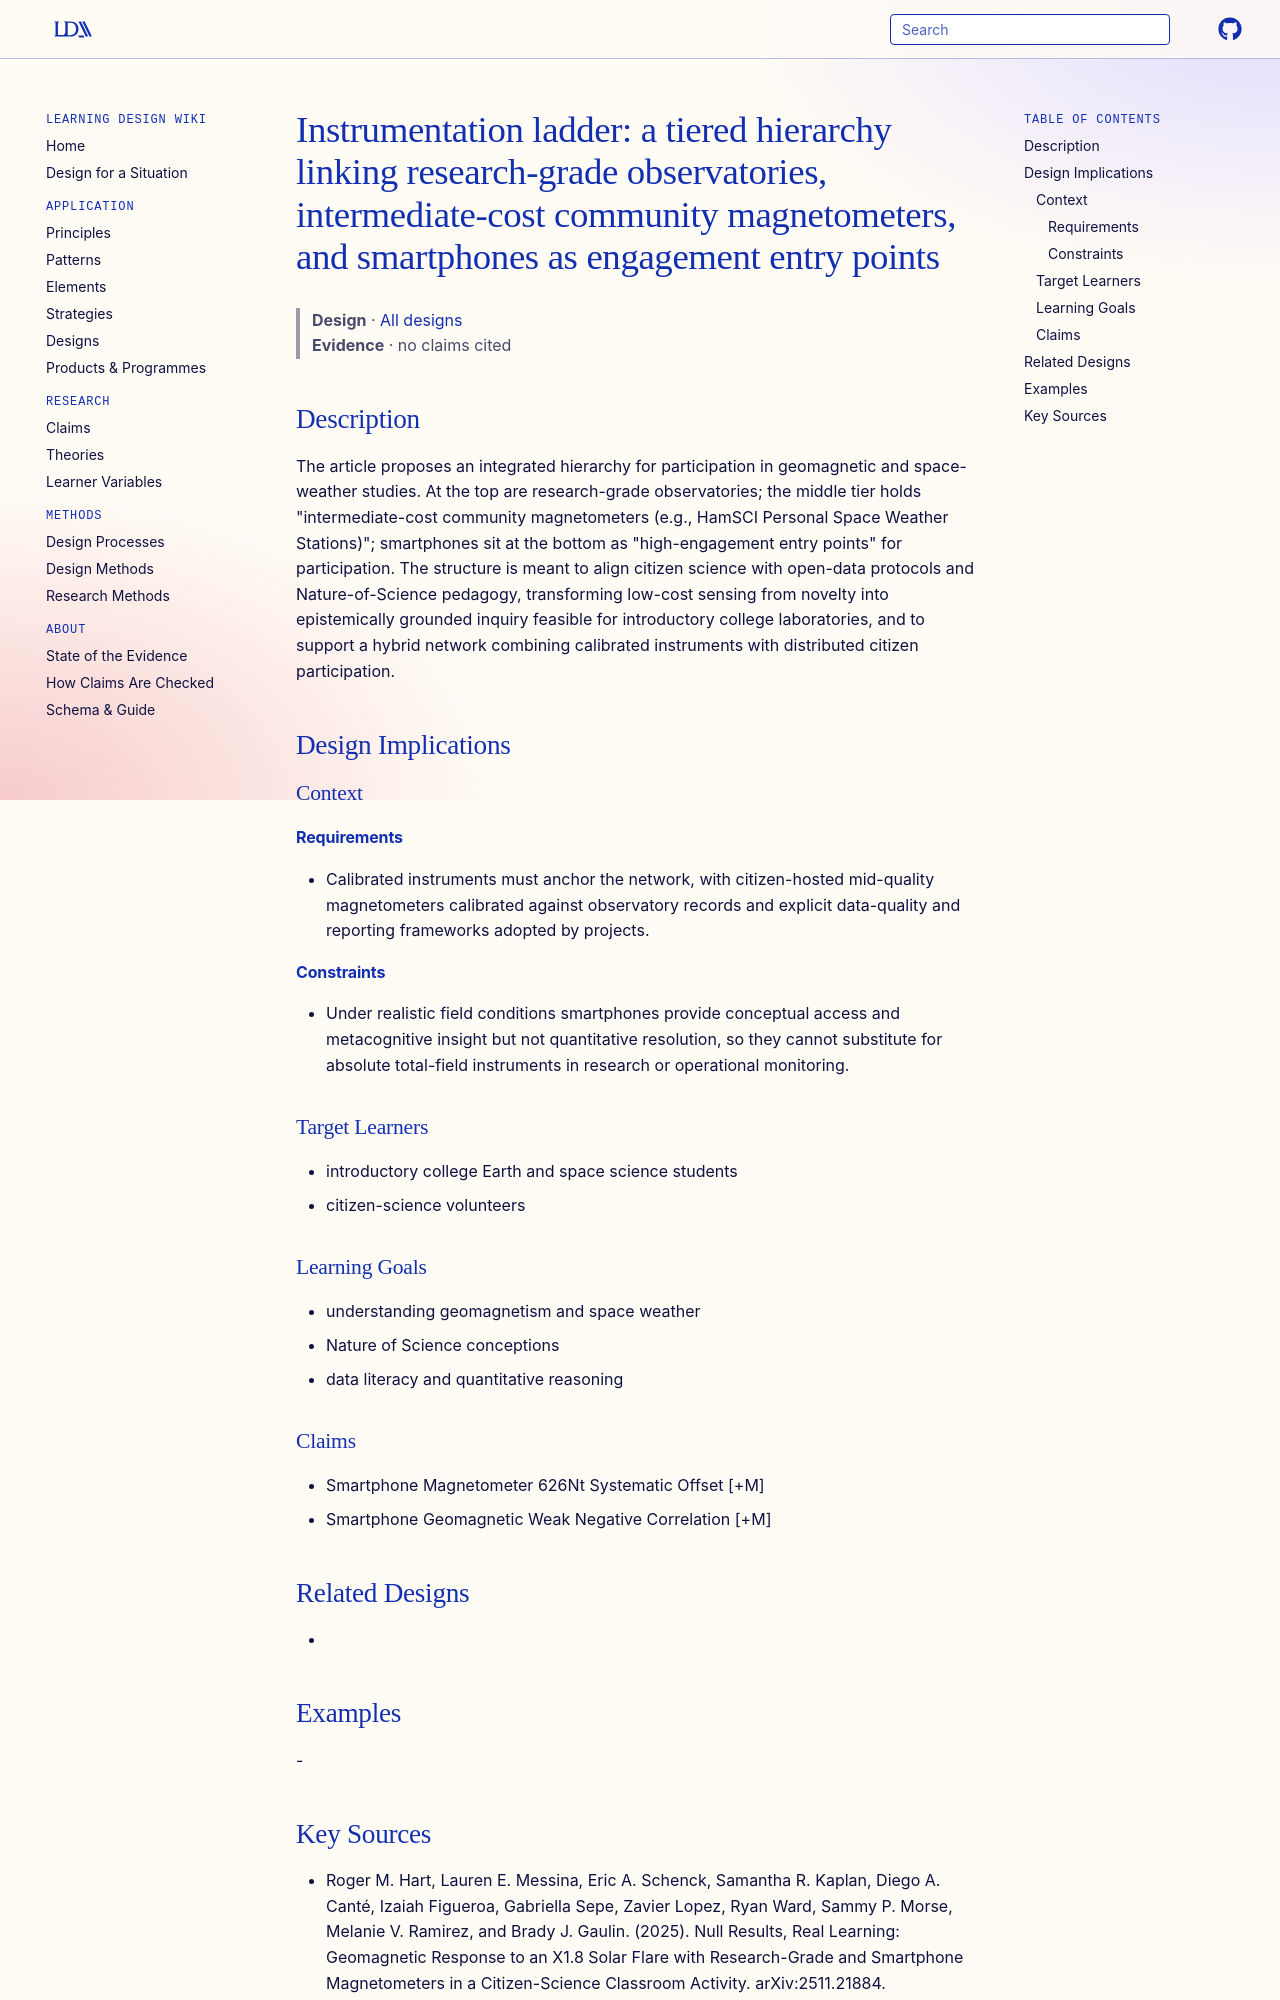

repository: Learning-Design-Alliance/learning-wiki · page: designs/instrumentation-ladder-geomagnetic-monitoring/index.html · generator: mkdocs

---
type: design
id: instrumentation-ladder-geomagnetic-monitoring
title: "Instrumentation ladder: a tiered hierarchy linking research-grade observatories, intermediate-cost community magnetometers, and smartphones as engagement entry points"
description: The article proposes an integrated hierarchy for participation in geomagnetic and space-weather studies.
status: review
generated:
  by: "process:settle-candidates"
  at: 2026-11-21
sources:
  - id: roger-m-hart-2025
    resource: "https://arxiv.org/abs/2511.21884"
    title: "Roger M. Hart, Lauren E. Messina, Eric A. Schenck, Samantha R. Kaplan, Diego A. Canté, Izaiah Figueroa, Gabriella Sepe, Zavier Lopez, Ryan Ward, Sammy P. Morse, Melanie V. Ramirez, and Brady J. Gaulin. (2025). Null Results, Real Learning: Geomagnetic Response to an X1.8 Solar Flare with Research-Grade and Smartphone Magnetometers in a Citizen-Science Classroom Activity. arXiv:2511.21884. https://arxiv.org/abs/2511.21884"
    author: Roger M. Hart, Lauren E. Messina, Eric A. Schenck, Samantha R. Kaplan, Diego A. Canté, Izaiah Figueroa, Gabriella Sepe, Zavier Lopez, Ryan Ward, Sammy P. Morse, Melanie V. Ramirez, and Brady J. Gaulin
---

# Instrumentation ladder: a tiered hierarchy linking research-grade observatories, intermediate-cost community magnetometers, and smartphones as engagement entry points

> **Design** · [All designs](index.md)
> **Evidence** · no claims cited

## Description
The article proposes an integrated hierarchy for participation in geomagnetic and space-weather studies. At the top are research-grade observatories; the middle tier holds "intermediate-cost community magnetometers (e.g., HamSCI Personal Space Weather Stations)"; smartphones sit at the bottom as "high-engagement entry points" for participation. The structure is meant to align citizen science with open-data protocols and Nature-of-Science pedagogy, transforming low-cost sensing from novelty into epistemically grounded inquiry feasible for introductory college laboratories, and to support a hybrid network combining calibrated instruments with distributed citizen participation.

## Design Implications

### Context
#### Requirements
- Calibrated instruments must anchor the network, with citizen-hosted mid-quality magnetometers calibrated against observatory records and explicit data-quality and reporting frameworks adopted by projects.
#### Constraints
- Under realistic field conditions smartphones provide conceptual access and metacognitive insight but not quantitative resolution, so they cannot substitute for absolute total-field instruments in research or operational monitoring.

### Target Learners
- introductory college Earth and space science students
- citizen-science volunteers

### Learning Goals
- understanding geomagnetism and space weather
- Nature of Science conceptions
- data literacy and quantitative reasoning

### Claims
- Smartphone Magnetometer 626Nt Systematic Offset [+M]
- Smartphone Geomagnetic Weak Negative Correlation [+M]

## Related Designs
- 

## Examples
-
